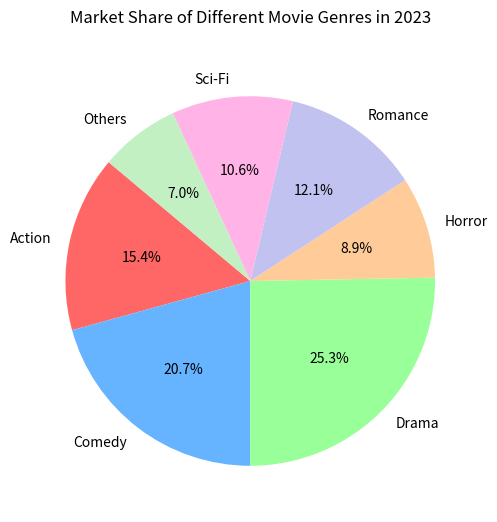

Write the Python code that produced this figure.

import matplotlib.pyplot as plt

# Data points
genres = ['Action', 'Comedy', 'Drama', 'Horror', 'Romance', 'Sci-Fi', 'Others']
market_share = [15.4, 20.7, 25.3, 8.9, 12.1, 10.6, 7.0]

# Colors using hexadecimal color codes
colors = ['#ff6666', '#66b3ff', '#99ff99', '#ffcc99', '#c2c2f0', '#ffb3e6', '#c2f0c2']

# Plotting the pie chart
plt.figure(figsize=(10, 6))  # Width and height of the chart
plt.pie(market_share, labels=genres, colors=colors, autopct='%1.1f%%', startangle=140)

# Title of the chart
plt.title('Market Share of Different Movie Genres in 2023', pad=20)

# Display the chart
plt.show()